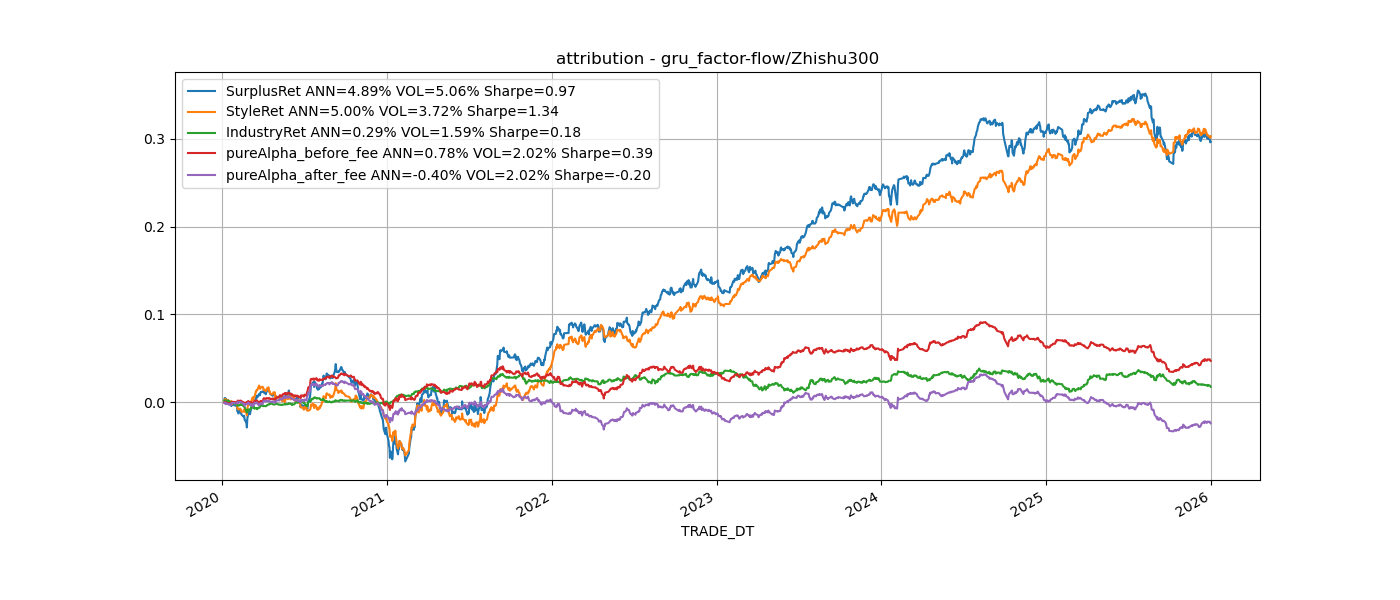

Values plotted in this chart, from the file beside it:
TRADE_DT, SurplusRet, StyleRet, IndustryRet, pureAlpha_before_fee, pureAlpha_after_fee, beta, book_to_price, comovement, dividend_yield, earnings_quality, earnings_variability, earnings_yield, growth, investment_quality, leverage, liquidity, longterm_reversal, mid_cap, momentum, profitability, residual_volatility, size
2020-01-06, 0.00298, 0.00206, 0.001763, -4.248320455675918e-05, -0.0008425, 0.0, 0.0, 0.0, 0.0, 0.0, 0.0, 0.0, 0.0, 0.0, 0.0, 0.0, 0.0, 0.0, 0.0, 0.0, 0.0, 0.0
2020-01-07, 0.001872, 0.001105, 0.0002101, 0.0005817, 0.0005577, -0.0002013, 0.0001071, 3.613543488913129e-07, 3.178567734930628e-05, 4.838309113690506e-06, 1.3217857431273273e-05, 0.0002171, 1.0243975269512355e-05, -3.1706456771457237e-06, -3.617670491576782e-05, 0.0002926, -2.6293025168898026e-05, 0.000423, -4.3761679310923976e-05, -9.56675618115134e-05, -0.0005941, 0.001005
2020-01-08, -0.001061, 0.0007871, -0.0007605, -0.00108, -0.001088, 0.0005909, -0.0002164, -5.040519103528818e-07, 2.6380073833783998e-05, 3.095982053780911e-08, -5.814633132394069e-06, -0.0003938, -1.1103672572600754e-05, 1.5121449713343848e-05, 6.129658476521305e-05, 0.0007286, 0.0001081, -4.0965764642119785e-06, 0.0002105, -9.562346937336891e-05, -7.880722337241454e-05, -0.0001476
2020-01-09, 0.0005618, -0.001075, 0.001005, 0.0006792, 0.0006312, -0.000951, 5.305399570032901e-05, 4.914064381817546e-07, -6.148685311901518e-05, -1.340031889509253e-06, 7.582656335107136e-06, -6.821529579161478e-05, 3.6510034803158173e-07, 4.4469903857073345e-06, 7.711689779824437e-05, 0.0001051, -0.0002273, -0.0002487, -0.0006426, -5.578752948545176e-05, 0.0004421, 0.0004914
2020-01-10, -0.0008676, 0.0002523, -2.3143923213930968e-05, -0.001057, -0.001097, -7.039050464608803e-05, 1.8029423937738023e-05, -3.346412251286051e-08, -7.88523963796844e-05, 5.847059110726144e-08, -6.317290089363854e-06, -0.0001281, 1.999085282062166e-06, -4.31701639907948e-06, -1.381402661004445e-06, 0.000253, -0.0001835, 8.41097974953629e-05, -0.0007048, -0.0001213, 0.0004798, 0.0007142
2020-01-13, -0.002025, -0.00152, -0.000767, 0.0002916, 0.0002614, -0.0003729, -0.0003199, 3.874547971766118e-07, 3.720118746467916e-05, -2.956764627142749e-05, -8.785723194423785e-06, -0.0003973, -1.8503727267116235e-05, 4.351690442694757e-06, 1.718979088422324e-05, -4.1978307005804104e-05, -2.4477599581494354e-05, 0.0003967, -0.0004628, 7.169250016807202e-05, -0.0001963, -0.0001746
2020-01-14, 0.001299, 0.0009767, 0.0004901, -0.0001281, -0.0001682, 4.11818363127353e-05, 8.884237262924613e-05, -1.0747450315947912e-07, -2.6169075368435142e-05, -4.08808434080067e-05, 4.898151406129868e-06, 5.774181876830601e-05, -3.901577291124286e-06, -6.164419366159875e-06, 8.571164763551373e-05, 0.0001075, 7.721249691887869e-05, -5.044086910339015e-05, 0.0005502, -5.458172377141448e-05, -0.0001123, 0.000258
2020-01-15, -0.001728, -0.0007187, -0.0001916, -0.0007842, -0.0008172, -0.0002062, -0.0002823, -1.695758903921818e-07, 4.0406779818111736e-06, -1.2687113885310673e-05, 2.73498127501474e-06, -9.321184831161507e-05, 1.5265145364734136e-05, -4.4771297263626355e-06, -0.0002718, 0.0001039, -7.01690878295933e-05, 0.0005173, -0.001093, 0.00016, 0.0003889, 0.0001229
2020-01-16, -0.0005684, -0.001068, 5.5884661991804604e-05, 0.0004634, 0.0004438, -6.016803648979947e-05, -9.119384138446983e-05, -1.280057475194947e-07, 2.623071168558518e-05, 3.5861245936775086e-06, 3.930660493905403e-06, -0.0008575, 5.730661845601864e-05, -2.694913575728088e-05, 6.232838503543292e-05, 0.00021, -1.1295820591519356e-05, 0.000493, -0.0003774, -0.0002224, -0.0001075, -0.0001699
2020-01-17, -0.001185, -0.000607, -0.0005845, 2.8928460028120687e-05, 6.4308899656391385e-06, -0.0003817, -9.100493282276448e-05, 7.915952570966924e-10, -0.0001148, -2.433704044777491e-05, 4.549105743729345e-06, -0.0006141, 9.678291677214423e-06, 3.2848326919501535e-05, 8.186480295159421e-05, 0.0006074, -0.0001857, 0.0002868, 0.0002694, -0.0005209, 0.0003732, -0.0003401
2020-01-20, -0.002802, -0.0004679, -0.001265, -0.001051, -0.001069, -0.0005116, 0.0002027, 3.5454574694691876e-07, -0.0001341, 9.021331899658433e-06, 2.246824393348351e-06, 0.0001098, 1.4227617589155107e-05, -6.766934503559855e-05, 2.4024845447992074e-05, 0.0003325, 0.0001524, 5.856169392798753e-05, -0.0008682, 3.720445300694578e-05, -2.2299116490543395e-05, 0.000193
2020-01-21, 0.001923, 0.001793, -0.0002241, 0.0003865, 0.0003545, 0.0003518, -0.0001142, -5.507831389688078e-07, -4.6887842284934453e-05, 4.956866991460314e-06, 1.3030851435339173e-06, -7.649530387184356e-05, -1.3265287893205765e-05, -2.365853204172267e-06, 1.0728780585048852e-05, 0.0007488, 9.304306656193506e-05, -1.0511536516158225e-05, -0.0003088, 9.553770801848616e-05, -9.730883145645377e-05, 0.001157
2020-01-22, -0.002578, -0.004179, 7.845878692646485e-05, 0.001552, 0.001523, -0.0008283, -0.0001902, 1.8118364308091633e-07, 3.251562333076332e-05, 1.1726070784838534e-05, -2.4519313564766356e-06, -0.0003629, 6.597750578561609e-05, -9.349901075769827e-05, -0.0001764, -0.0002559, -1.2578987059541331e-05, -3.8772817783766026e-05, -0.000435, -5.735122726612244e-05, -0.0001907, -0.001646
2020-01-23, 0.002165, 0.001868, -0.0004445, 0.0007897, 0.000741, 0.0006252, 0.0001377, -1.21954851444242e-06, -2.47815750414221e-05, 3.620325982126755e-05, -9.704817591308593e-06, -0.0001677, -2.3139074678247147e-05, -2.461622645851608e-05, 4.777783026439311e-05, 0.001612, 4.962582247584836e-05, -0.0004266, 0.0001285, -0.0002126, -0.0002357, 0.0003574
2020-02-03, -0.00262, -0.0005199, -0.00148, -0.0005989, -0.00062, 0.001524, -0.0009847, -7.369896272396703e-06, -4.726541038866867e-05, 5.621217912252666e-05, -1.9641509870112206e-05, 0.0001188, 8.779569502622034e-06, -1.8034397069459313e-07, 0.0003488, 0.0005755, 0.0001418, -0.0002279, 0.0005546, -0.000222, -0.001595, -0.0007444
2020-02-04, -0.005754, -0.005398, -0.001505, 0.001214, 0.001149, 0.001385, 0.0001381, 1.5389934064150013e-06, 0.0002413, 3.1806931567860625e-05, -5.056981523425877e-05, -0.0002547, 8.777518404788569e-05, -0.0002036, -0.0003276, 0.0002165, -0.0001038, 0.0002654, -0.002212, -0.0003472, -0.0001531, -0.004112
2020-02-05, 0.0005511, -0.0002998, 0.0001193, 0.0007817, 0.0007315, 0.0004575, -0.0004687, 1.5075548046340759e-06, -6.853103132624677e-06, 1.2448335434121397e-05, -3.75450372350729e-05, 4.7917151980123455e-05, 8.868668892148183e-06, 3.765613758775135e-07, -0.0001592, -0.0008174, 0.0003336, 0.0002274, 0.001223, 0.0001406, -0.001159, -0.0001035
2020-02-06, -0.002909, -0.001138, -0.0001885, -0.00155, -0.001583, 0.0001902, 2.585602650699026e-05, 1.9456619226171368e-06, -9.065180792886145e-05, -1.8250181335708327e-05, -1.4819581687272499e-05, -0.0001475, 5.619625634207856e-05, -2.1505369188743533e-05, -0.0001332, -0.0007092, -0.0002223, 0.0005991, 0.000579, 0.0003653, -0.000991, -0.0006066
2020-02-07, 0.0005315, -1.6617983916271395e-05, -8.020550582780225e-05, 0.0006516, 0.0006283, -0.0004394, 4.4712945100835796e-05, 3.9596974454360334e-07, -8.852672890418109e-05, 1.818414057217761e-05, -6.829636448132175e-05, -0.0004127, 6.975160403624549e-05, -2.1997164082346668e-05, -0.0002481, -0.0002057, -0.0003773, 0.0002684, 0.0006727, 5.3944841069822306e-05, -4.2325903413044553e-05, 0.0007596
2020-02-10, 0.002833, 0.001071, 0.0009949, 0.0007867, 0.0007669, -0.0006827, -0.0001314, 7.340386965586088e-07, -6.400920706350818e-05, -2.1353276748587436e-05, 8.771404119034971e-05, 0.0001808, -3.815514597382456e-05, 1.2319699887093009e-05, 0.0001824, 2.3349347302000997e-05, -0.0002792, 0.0004221, -0.0007283, 0.000188, 0.0006012, 0.001318
2020-02-11, 2.5223485544794907e-05, -0.0005372, 0.0006056, -1.0143211155885e-06, -4.315932705056141e-05, -0.0003571, -2.7458602608761163e-05, 1.831384884190372e-07, -3.716651716249178e-05, -1.3238482195793353e-05, 7.20981357237601e-05, 3.836830676437144e-05, -3.641064766364351e-05, -1.3402114837203252e-05, 0.0002229, 0.0007656, -0.0002644, -0.0005226, -0.001481, -1.068645601300029e-05, 0.001075, 5.272465764495008e-05
2020-02-12, -0.002934, -0.001801, -0.000947, -0.0001537, -0.0001859, -0.0005418, 1.524303167688078e-05, 1.0266715311044866e-06, 9.557795090066838e-05, 1.3258237317496899e-06, -1.4861806547506319e-06, -0.0005138, 9.699330803720018e-05, -5.361948536978003e-05, -0.0003498, -0.0007205, -8.47510841388059e-05, 0.0004005, 0.000652, 5.365459725648416e-05, -0.0004078, -0.0004443
2020-02-13, -0.001573, -0.001374, 0.0007469, -0.0009209, -0.0009457, 1.7783235227615376e-05, 2.0541453106108676e-05, -6.335346353766522e-07, 5.99420085445545e-05, 1.8150335415698736e-05, -9.573247235804693e-06, -0.0001722, 4.244427759398731e-05, -3.9416942393477365e-05, -3.433572557081866e-05, -0.0004633, -7.819191050016467e-05, 6.0515737353997195e-05, 1.3909171186003166e-05, 0.0001315, 0.0001984, -0.00114
2020-02-14, -0.0006186, 1.371370102251808e-05, -0.000572, -4.411656516277854e-05, -6.0238952252750395e-05, -0.0004233, -0.0004057, 3.931424948028575e-07, 5.295710512937728e-05, -4.602816842588823e-05, 5.300608421021416e-05, 0.0006252, -0.0001351, 4.7744676831041004e-05, 0.0001969, -0.0005193, -0.000197, 0.0002241, -0.0004555, 5.415354185441948e-05, 0.0009374, 3.7947207967729785e-06
2020-02-17, -0.0015, 0.0002399, -0.001073, -0.0006025, -0.0006666, -0.0006259, 0.0003541, 2.3625282555665705e-06, 6.583872361228498e-05, -4.427346298186624e-05, 3.901733397455954e-05, -0.000878, -3.4158247918732575e-05, -1.9896821325933616e-05, 9.947704679244824e-05, -0.0001485, 5.367400523301136e-05, 0.0003928, -0.0002363, -0.0001668, 0.000153, 0.001234
2020-02-18, -0.0004839, 0.000465, -0.0007201, -0.0002093, -0.0002288, 1.3282121311229822e-05, 0.0005751, 3.15913206119095e-07, 6.571409705291059e-06, 2.590710561130798e-06, -2.874124537715253e-05, -0.0003557, 9.781594794397449e-06, -1.1479843286211019e-05, -0.000391, -0.0006887, -5.091238884371087e-05, 0.0005188, 0.0002192, 0.0001575, -0.001275, 0.001763
2020-02-19, 0.001163, 0.002088, -0.0001594, -0.0007499, -0.000766, 4.683181788835945e-05, 1.30867315831102e-05, -3.716503333296012e-07, -0.0005956, -4.8458352537244945e-06, 2.596461037256351e-05, 0.0004712, -3.377684083135857e-05, -1.8326553404998504e-05, 2.8491700868462742e-05, 0.0007767, -0.0001748, -3.577123481457237e-05, -0.0005395, 3.214836277852892e-05, 0.000955, 0.001142
2020-02-20, -0.004645, -0.002228, -0.0006009, -0.001807, -0.001816, -0.001274, 0.0008633, 1.6865092830123385e-06, -5.0233579351826094e-05, 2.154021258324856e-05, 8.506456844193002e-06, -0.0006001, -0.0001251, -4.110753367557389e-05, -1.436644504270426e-05, -0.0006292, -2.8709079471835917e-05, -0.0002476, -0.0007689, 2.417788284476233e-05, 0.000714, -8.116309638985829e-05
2020-02-21, -0.0003481, -0.0009372, -0.001117, 0.001745, 0.001706, 0.0002896, 0.0004422, 5.488287008947532e-07, -6.653553742562496e-05, 3.098118238489921e-05, -1.4517741576392226e-07, -0.0002285, 4.9352629268897946e-05, -4.39370862180818e-05, -0.0003306, -0.0003493, 0.0001242, 0.0001507, -0.0006074, 0.0001179, -0.0005876, 7.141076961648306e-05
2020-02-24, -0.003562, -0.0002837, -0.003948, 0.0007134, 0.0006688, 0.0001182, -0.0002774, 3.6479234130984417e-07, -1.95408637662089e-05, -1.2784910400904185e-05, -2.1481805003522534e-05, -0.0002635, 3.576418462091956e-05, -4.969485908324917e-05, -0.0001464, -0.0006399, -4.377842237175038e-05, 0.0006045, 0.0003716, 0.0001465, -0.000859, 0.0007728
2020-02-25, -0.004781, -0.003371, -0.001086, -0.0002826, -0.0003247, 0.0001823, -4.288073667475103e-05, -2.1979863204946853e-07, 0.0001632, -6.199251225282635e-06, -6.53687939553135e-06, -0.0003899, 7.383136214939285e-05, -7.448780225678979e-05, -1.826048040186846e-05, -0.00035, 0.0001286, 0.0001074, 0.001016, 0.0001685, -0.002463, -0.001859
2020-02-26, 0.01051, 0.007487, 0.002337, 0.0007102, 0.0006832, 2.512237511445245e-05, 0.001101, -1.3916198673014774e-06, -0.0002582, -4.050398583694889e-06, 4.328097013475143e-05, 0.001385, -0.0001676, 0.000129, 0.00047, 0.001153, 3.620980852418005e-05, -0.0004705, 0.001087, 0.0001409, 0.001721, 0.001097
2020-02-27, 0.002189, 0.00221, -7.325805462647498e-05, 0.0001077, 5.162009429891736e-05, -0.0001332, -0.0005924, 1.625636467865281e-07, -5.1014076036577306e-05, -4.111134354881104e-06, 1.380805420977198e-05, 0.0003972, -5.088466295514355e-05, -3.262111776166564e-05, 0.0002472, 0.0005897, -5.1700943775331984e-05, 0.0001487, -0.001353, -0.0001115, 0.00155, 0.001644
2020-02-28, 0.005195, 0.002682, 0.001478, 0.001092, 0.001036, 0.002475, 0.000591, -3.724702051795259e-06, 0.0001198, 9.548023945294231e-06, -2.932491873092134e-07, 0.0006445, 1.2966001809266552e-05, 4.774485330802949e-05, 0.0001925, 0.001334, 8.618942748067577e-06, -0.0005859, -6.57148735140337e-05, -0.000113, -0.001044, -0.0009414
2020-03-02, -0.002504, 0.0007674, -0.001382, -0.001833, -0.00189, -0.001374, -0.0001542, 1.0451094841421038e-06, 0.0002672, 7.526842013388344e-06, 1.098010738225167e-05, 0.0007275, -4.857377592983195e-05, 0.0001525, 0.0002244, -0.0008958, -0.0001059, 0.0003462, 0.0001386, 3.207945088801275e-05, 0.0008907, 0.0005471
2020-03-03, -0.0003341, -0.001227, 0.000585, 0.000355, 0.0003074, -0.0004523, 0.000496, 2.235027816085977e-07, -0.0003645, -2.6568086034309506e-06, -3.250756339410706e-05, -0.001261, 4.5680722121581156e-05, -8.86588490923588e-06, 6.979541824788121e-05, 0.0003712, -1.6095915101279462e-05, 9.999410809892152e-05, -0.0001738, -0.0002231, -0.0006934, 0.0009186
2020-03-04, 0.003318, 0.002611, 0.001561, -0.0007947, -0.0008541, -0.0008324, -0.0004373, 1.4687878772175894e-07, 0.0002143, 4.289058737127902e-05, 0.0001103, 0.0005294, -9.109611505501899e-05, 2.581819944254608e-05, 0.0001508, -0.0007247, -0.0001641, 0.0002586, 0.0006133, 1.5378609776944518e-05, 0.001474, 0.001425
2020-03-05, 0.001541, 7.040959333451738e-05, 0.0002471, 0.00124, 0.001224, -0.0005743, -0.0004118, 5.63257588952204e-07, -0.0003541, -6.426946513760404e-06, -6.746121596897857e-06, 0.0005562, -0.0001057, 1.6922861212178426e-05, 0.0001417, 0.0004314, -8.542419247932541e-05, -0.0001308, 0.0007973, 1.6792453113059785e-06, -0.0003653, 0.0001652
2020-03-06, 0.002849, 0.002078, 0.0019, -0.001089, -0.001129, 0.001086, -4.385712684253644e-05, -3.2498008694682723e-07, -0.0001394, 5.858801336035495e-06, -8.087311061547297e-05, -0.0003543, 3.9835451156629695e-05, -2.9933910482919554e-05, -0.0001273, 0.0009161, 0.0001423, -0.0001906, 3.619270538149426e-06, 0.0001395, -0.0009367, 0.001647
2020-03-09, 0.002863, 0.003807, 0.00101, -0.001914, -0.001954, 0.001406, 0.000173, -9.980612967266933e-07, -0.0002595, -4.464464739614442e-08, -1.806426878246686e-05, 0.0005936, -0.0002329, 3.2613153841886036e-05, 0.0001204, 0.0008803, -0.0001494, -0.0003921, 0.0007934, 0.0001855, -0.0006678, 0.001343
2020-03-10, -0.002765, -0.002827, -0.002601, 0.002713, 0.002662, -0.002324, 0.0001624, 6.063785493726215e-07, 6.0342452545782667e-05, -8.818254282859508e-07, 1.0409968255973176e-05, -0.0003747, 6.022742117838998e-05, 1.669312763974446e-05, -0.0001583, -0.00022, -0.00015, -8.983600322398132e-05, -0.0001873, 2.0636080466382998e-05, 0.000834, -0.0004871
2020-03-11, 0.003355, 0.002566, 0.001787, -0.0009823, -0.0009983, 0.00103, -0.0003438, -3.5762404695070804e-07, -0.0003027, 5.70536668726039e-06, -3.52710049311603e-05, 0.000177, -2.8377767699501737e-05, -4.972689090534174e-06, 6.753099720442837e-05, 0.0004804, 7.457908054730008e-05, -0.0004733, 0.0005597, 0.000275, 6.564849877856267e-05, 0.001019
2020-03-12, 0.0005257, 0.0009468, -0.001514, 0.00111, 0.001093, -2.8800182454482585e-05, -2.1113402194074993e-05, -5.342429336314958e-07, 6.638093518525901e-05, -2.6484052993153688e-06, 3.9232912814731415e-05, 0.0001398, -6.083644219128181e-05, 9.196676695058022e-06, -1.720103722024531e-05, -4.988502696417888e-05, -2.9092584879372865e-05, -9.294672747318305e-05, 0.0005261, 0.0001023, 0.0001318, 0.0002351
2020-03-13, 0.0002657, -0.0002736, -0.001043, 0.001598, 0.001582, -0.001037, 0.0004982, -3.160934113882047e-07, -5.356336349595044e-05, 9.750412589260222e-06, 7.01969851709443e-08, -0.0008006, 2.1194893507030978e-05, 4.3500534890795055e-05, -0.0001139, 0.0004051, -0.0001237, 0.0001663, -0.0002296, 4.120207277305397e-05, 0.0007062, 0.0001931
2020-03-16, 0.006642, 0.006398, 0.001002, -0.0007017, -0.0007577, 0.003581, 0.0008247, -1.15100579515387e-06, -5.394535299004533e-05, 3.941416715995771e-06, -9.851001910392105e-06, 0.0001782, -1.1933728985012758e-05, 6.741566062375037e-05, 3.9436475765040855e-05, 0.0002893, 0.0001359, -0.000826, 0.0004742, -4.9288455774720665e-05, 6.98682505072144e-05, 0.001686
2020-03-17, -0.0003345, 6.502984022899259e-05, -0.0005425, 0.0001986, 0.0001429, -0.0008637, 0.0005433, -8.690639793397514e-08, 1.5192029877543413e-05, -3.8498780551698766e-07, -0.0001016, -0.00035, 3.7555324041255954e-05, -2.454032248199303e-06, -4.032814948227599e-05, 7.082556130703407e-06, -2.946222141815818e-05, 0.0001667, -0.001062, -2.9523027835648407e-05, 0.00117, 0.0006044
2020-03-18, 0.002883, 0.001701, 0.0004868, 0.0007207, 0.0006952, 0.0005705, -0.0003002, -5.035593113357495e-07, -0.0002381, 1.4524559825222677e-06, -3.220227454149148e-05, 0.0002607, 5.2117036408509185e-05, -1.5019460659709003e-05, -6.1305815849193335e-06, 0.0006124, -7.438373766886959e-05, -3.097830093475171e-05, -0.0007656, -3.622255358306599e-05, 0.000399, 0.001304
2020-03-19, -0.001785, -0.0001858, -0.001449, -0.0001167, -0.0001494, -0.001374, 1.4543118090526442e-05, -1.392426722058096e-07, 9.45651106977098e-05, 2.019753559088405e-06, -9.092249276225017e-05, -0.0002872, -7.148878828779285e-05, 8.569508419296801e-06, -3.011011108789166e-05, -0.0004473, 6.920306878484733e-05, 0.0003024, -0.0004878, -2.3324276245976312e-05, 0.0003433, 0.001792
2020-03-20, 0.0004582, 0.0008788, 0.001183, -0.001591, -0.001604, 2.1304053776326418e-05, -0.0001309, 4.328294294139029e-07, -0.0002658, 6.689500445361139e-06, -6.129497962998106e-05, 0.0003355, 2.5180266201572896e-05, -7.238771607697498e-06, 1.1713306564358772e-05, 0.0001257, -7.351779619881965e-05, -0.0004834, -4.789359281042283e-05, -2.5057085979913492e-08, 0.0007914, 0.000631
2020-03-23, 0.003228, 0.004122, 0.0007399, -0.001602, -0.001634, 0.001217, 9.488506688013324e-05, -1.0596474100052489e-06, -6.378716163093282e-06, 4.4968462125131396e-06, 5.7300276123381176e-05, 0.0001301, -9.872435432429072e-05, 1.3734245416126997e-05, -5.645795477618476e-06, 0.0003491, -2.776338614130598e-05, -0.0005901, 0.0002396, -1.4102488151197132e-05, 0.001608, 0.001152
2020-03-24, 0.0002588, -0.0009624, -0.0003401, 0.001593, 0.001561, -0.0007587, 0.0001985, 6.66948364112796e-07, -0.0001534, 7.113790073576997e-07, 3.880669369878923e-06, -0.0001505, -1.129285335642611e-05, 1.2418524703717834e-05, -6.388830238699406e-05, -7.605250839915457e-05, -0.0001395, -0.0004088, -0.0005587, 4.211196212532499e-05, 0.001396, -0.000296
2020-03-25, -0.001813, -0.002849, 0.001226, -0.0001761, -0.0001905, -0.0002494, 5.6407380427133674e-05, 7.164773053770779e-07, -0.0001537, -2.5254260275766067e-06, 7.55720086757891e-06, 1.0754961107625004e-05, 6.056002226390736e-05, -3.91359525954407e-06, 7.950172637831763e-05, 0.0004504, 1.4327477508586613e-05, -0.0006157, -0.0005348, -4.140087906343408e-05, -0.00128, -0.0006469
2020-03-26, 0.002631, 0.0007075, 0.0008452, 0.001141, 0.001078, 0.0005797, 0.0001168, -1.9343766729119222e-07, -8.668949286629317e-05, -2.3800202083259058e-06, -5.5768572088521994e-05, -0.0003838, 6.328913850344162e-05, -7.953012767677408e-06, -1.7962504337642505e-05, 0.0001819, -3.536820633948847e-05, 8.276966202243506e-05, -0.000267, -2.993067935152601e-05, 0.0003316, 0.0002384
2020-03-27, 0.001335, 0.0008305, 0.0003205, 0.0002066, 0.000184, -7.13543162307255e-05, 8.821680487960606e-05, 1.3328994133031055e-08, 2.4679894569993537e-05, 1.5074402547190082e-08, 1.2770755927296163e-05, 0.0002455, -8.214244974091691e-06, -5.930873236518381e-06, -2.4001670557817487e-06, 0.0005003, -0.0001435, -0.0002432, -0.0001529, -9.431716731688144e-06, 0.0006347, -3.873638942953892e-05
2020-03-30, -0.0001976, 0.000619, 0.0003216, -0.001106, -0.001138, 0.0009908, 6.765497783814422e-05, -4.082699637478898e-07, -5.060317194687101e-05, 2.726046749581949e-06, 6.387213451316081e-05, 0.0003266, -7.612834245497806e-06, -1.65405472389892e-05, 2.187227769676815e-05, -8.867445742105334e-05, 8.809898911937337e-05, -1.1170652090019153e-05, -0.0001484, 6.562039371449838e-06, 0.0004094, -0.001035
2020-03-31, 0.0007284, 0.0002589, 0.0002124, 0.0003016, 0.0002571, -9.456180024625673e-05, -0.0003045, 8.845881224782762e-08, -0.0001642, -1.4613183333185497e-05, 1.246861751883459e-05, -0.000228, 3.2948029983765966e-08, 5.909191790318856e-07, -1.5002049455426194e-05, 0.0006595, -0.000117, 0.0002315, -0.0005842, -3.360951035356902e-05, 0.0008085, 0.0001019
2020-04-01, 0.0001311, -0.0007997, -0.0009429, 0.001944, 0.001874, -0.0003282, 3.889444733574662e-05, -2.6532774673963117e-07, -0.0002659, 1.7773780984428865e-06, -2.6918259813091953e-06, 0.0002856, -1.4113258450134244e-06, 2.7026397046534697e-05, -3.7708787412716666e-05, 7.032478642499485e-05, -0.00011, -0.0001465, -0.0007374, 4.8418199824795026e-05, 0.0003311, 2.7208473947563457e-05
2020-04-02, -0.00138, -0.002951, -9.59339165008124e-05, 0.001729, 0.001666, -0.0005071, 1.6414358389920147e-05, 8.945053046084672e-07, 1.5221252983503355e-05, -2.5117699725067286e-05, -1.8025373203412568e-05, -0.0001561, 9.20793529649701e-06, -7.1517468016872795e-06, -0.0001693, 0.0001915, -2.1240543328978647e-06, -1.5916123201911375e-05, -0.0003169, 6.334027451911747e-05, -0.001596, -0.0004332
2020-04-03, 0.001098, 0.0006344, 0.0003035, 0.0002199, 0.00016, 0.0006512, -0.0005813, -2.68747729405619e-07, -1.2327037106789162e-05, -8.20239307848142e-06, -4.519195777061252e-06, 0.0001551, 3.319318961137445e-06, -3.312384461845312e-05, 1.9726994725642236e-05, 0.0001883, -0.0001016, -0.0001438, 8.112063976495694e-05, 0.000221, -0.0003863, 0.0005861
2020-04-07, -0.003147, -0.001899, -0.000356, -0.0008392, -0.0008917, -0.0001529, 6.41160053940982e-05, 1.2418461904847855e-06, -6.465819394439601e-05, 5.736210070278559e-05, 3.3030208100631644e-06, 0.0001464, -3.338362046279921e-05, -6.168266137433658e-06, -7.068407783531727e-05, -0.0006924, 0.0002045, 0.0001548, -0.0001552, -8.765598521502099e-05, -0.0012, -6.798686335574208e-05
... 1,393 more rows
